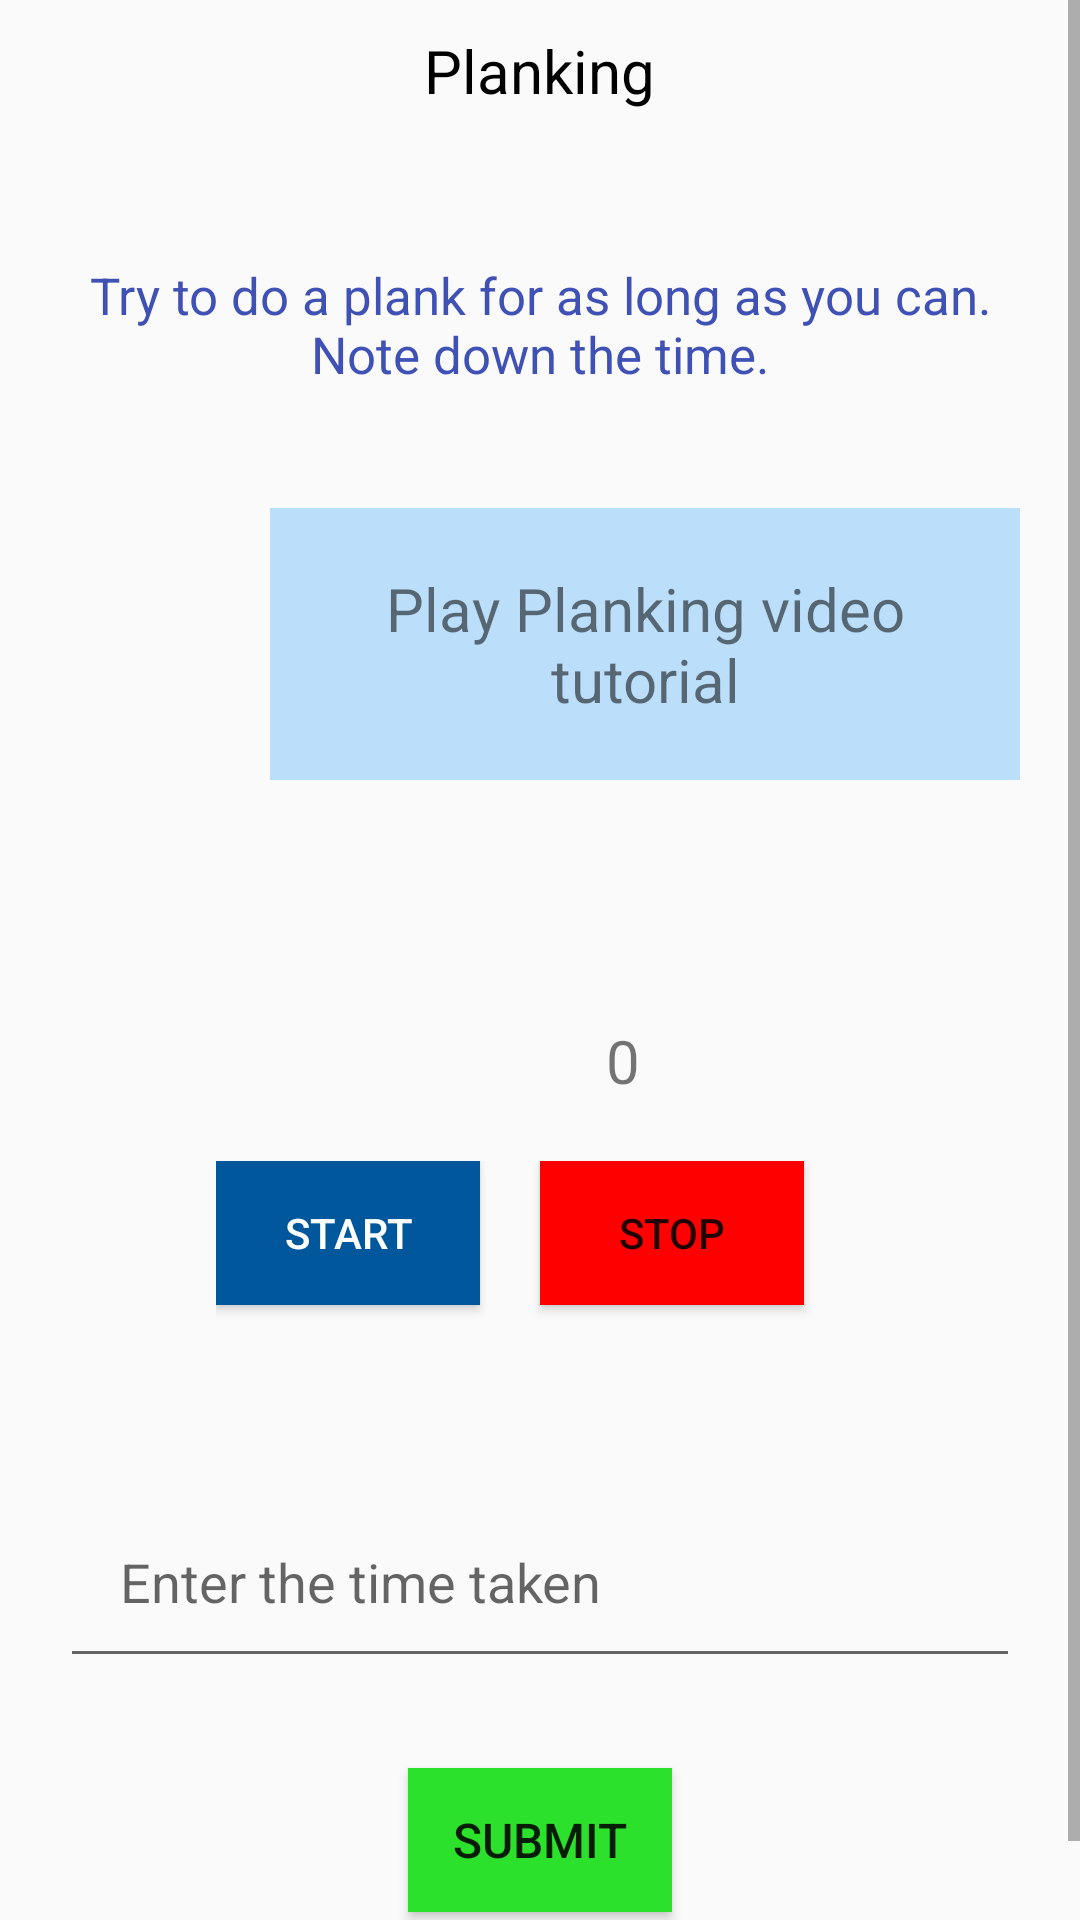

Produce the Android XML layout that renders to this screen, including the resource entries it uses.
<!-- AndroidManifest.xml: application theme AppTheme -->
<!-- res/layout/plankactivity.xml -->
<?xml version="1.0" encoding="utf-8"?>
<ScrollView xmlns:android="http://schemas.android.com/apk/res/android"
    android:layout_width="match_parent"
    android:layout_height="match_parent" >

    <LinearLayout
        xmlns:android="http://schemas.android.com/apk/res/android"
        android:orientation="vertical"
        android:layout_width="match_parent"
        android:layout_height="match_parent"

        >

        <TextView
            android:layout_width="wrap_content"
            android:layout_height="wrap_content"
            android:text="Planking"
            android:padding="10dp"
            android:layout_gravity="center_horizontal"
            android:textColor="#000000"
            android:textSize="20sp"
            android:layout_marginBottom="20dp"
            />

        <TextView
            android:layout_width="match_parent"
            android:layout_height="wrap_content"
            android:text="@string/planks"
            android:padding="20dp"
            android:textAlignment="center"
            android:textColor="@color/colorPrimary"
            android:textSize="17sp"
            android:layout_marginBottom="20dp"
            />

    <LinearLayout
        android:layout_width="match_parent"
        android:layout_height="wrap_content"
        android:orientation="horizontal">

        <ImageView
            android:layout_width="80dp"
            android:layout_height="85dp"
            android:src="@drawable/youtubelogo"
            android:paddingLeft="20dp"/>

        <TextView
            android:layout_width="match_parent"
            android:layout_height="wrap_content"
            android:id="@+id/play"
            android:text="Play Planking video tutorial"
            android:layout_gravity="center_horizontal"
            android:textAlignment="center"
            android:padding="20dp"
            android:background="#BBDEFB"
            android:layout_marginLeft="10sp"
            android:layout_marginRight="20dp"
            android:layout_marginBottom="40dp"
            android:layout_marginTop="20dp"
            android:textSize="20sp"
            />
        </LinearLayout>

        <RelativeLayout
            android:layout_width="match_parent"
            android:layout_height="wrap_content">
            <ImageView
                android:layout_width="50dp"
                android:layout_height="50dp"
                android:id="@+id/Timer"
                android:src="@drawable/timer"
                android:layout_marginLeft="140dp"
                />
            <TextView
                android:layout_toRightOf="@id/Timer"
                android:layout_width="50dp"
                android:layout_height="wrap_content"
                android:id="@+id/timer"
                android:paddingLeft="12dp"
                android:text="0"
                android:layout_gravity="center_horizontal"
                android:textSize="20sp"
                android:layout_marginBottom="20dp"
                android:layout_marginTop="20dp"/>

        </RelativeLayout>
        <LinearLayout
            android:layout_width="wrap_content"
            android:layout_height="wrap_content"
            android:orientation="horizontal"
            android:layout_gravity="center_horizontal"  >

            <Button
                android:layout_width="wrap_content"
                android:layout_height="wrap_content"
                android:id="@+id/start"
                android:layout_gravity="center_horizontal"
                android:text="START"
                android:layout_marginBottom="10dp"
                android:textColor="#ffffff"
                android:background="#01579B"
                />

            <Button
                android:layout_width="wrap_content"
                android:layout_height="wrap_content"
                android:id="@+id/stop"
                android:layout_gravity="center_horizontal"
                android:text="STOP"
                android:layout_marginBottom="10dp"
                android:background="@color/red"
                android:layout_margin="20dp"
                />

        </LinearLayout>

        <EditText
            android:layout_width="match_parent"
            android:layout_height="wrap_content"
            android:layout_marginRight="20dp"
            android:layout_marginLeft="20dp"
            android:hint="Enter the time taken"
            android:layout_marginBottom="10dp"
            android:layout_marginTop="20dp"
            android:padding="20dp"
            android:id="@+id/crunchestext"
            android:inputType="number"
            />

        <Button
            android:layout_width="wrap_content"
            android:layout_height="wrap_content"
            android:text="SUBMIT"
            android:layout_gravity="center_horizontal"
            android:textSize="16sp"
            android:layout_marginTop="20dp"
            android:id="@+id/submitchallenges"
            android:layout_marginBottom="30dp"
            android:background="@color/green" />

    </LinearLayout>
</ScrollView>
<!-- resources referenced by this layout -->
<resources>
  <color name="colorPrimary">#3F51B5</color>
  <color name="green">#2ce12c</color>
  <color name="red">#ff0000</color>
  <string name="planks">
          Try to do a plank for as long as you can.
          Note down the time.
      </string>
  <style name="AppTheme" parent="Theme.AppCompat.Light.DarkActionBar">
          
          <item name="colorPrimary">#01579B</item>
          <item name="colorPrimaryDark">#424242</item>
          <item name="colorAccent">#00E5FF</item>
  
      </style>
</resources>
